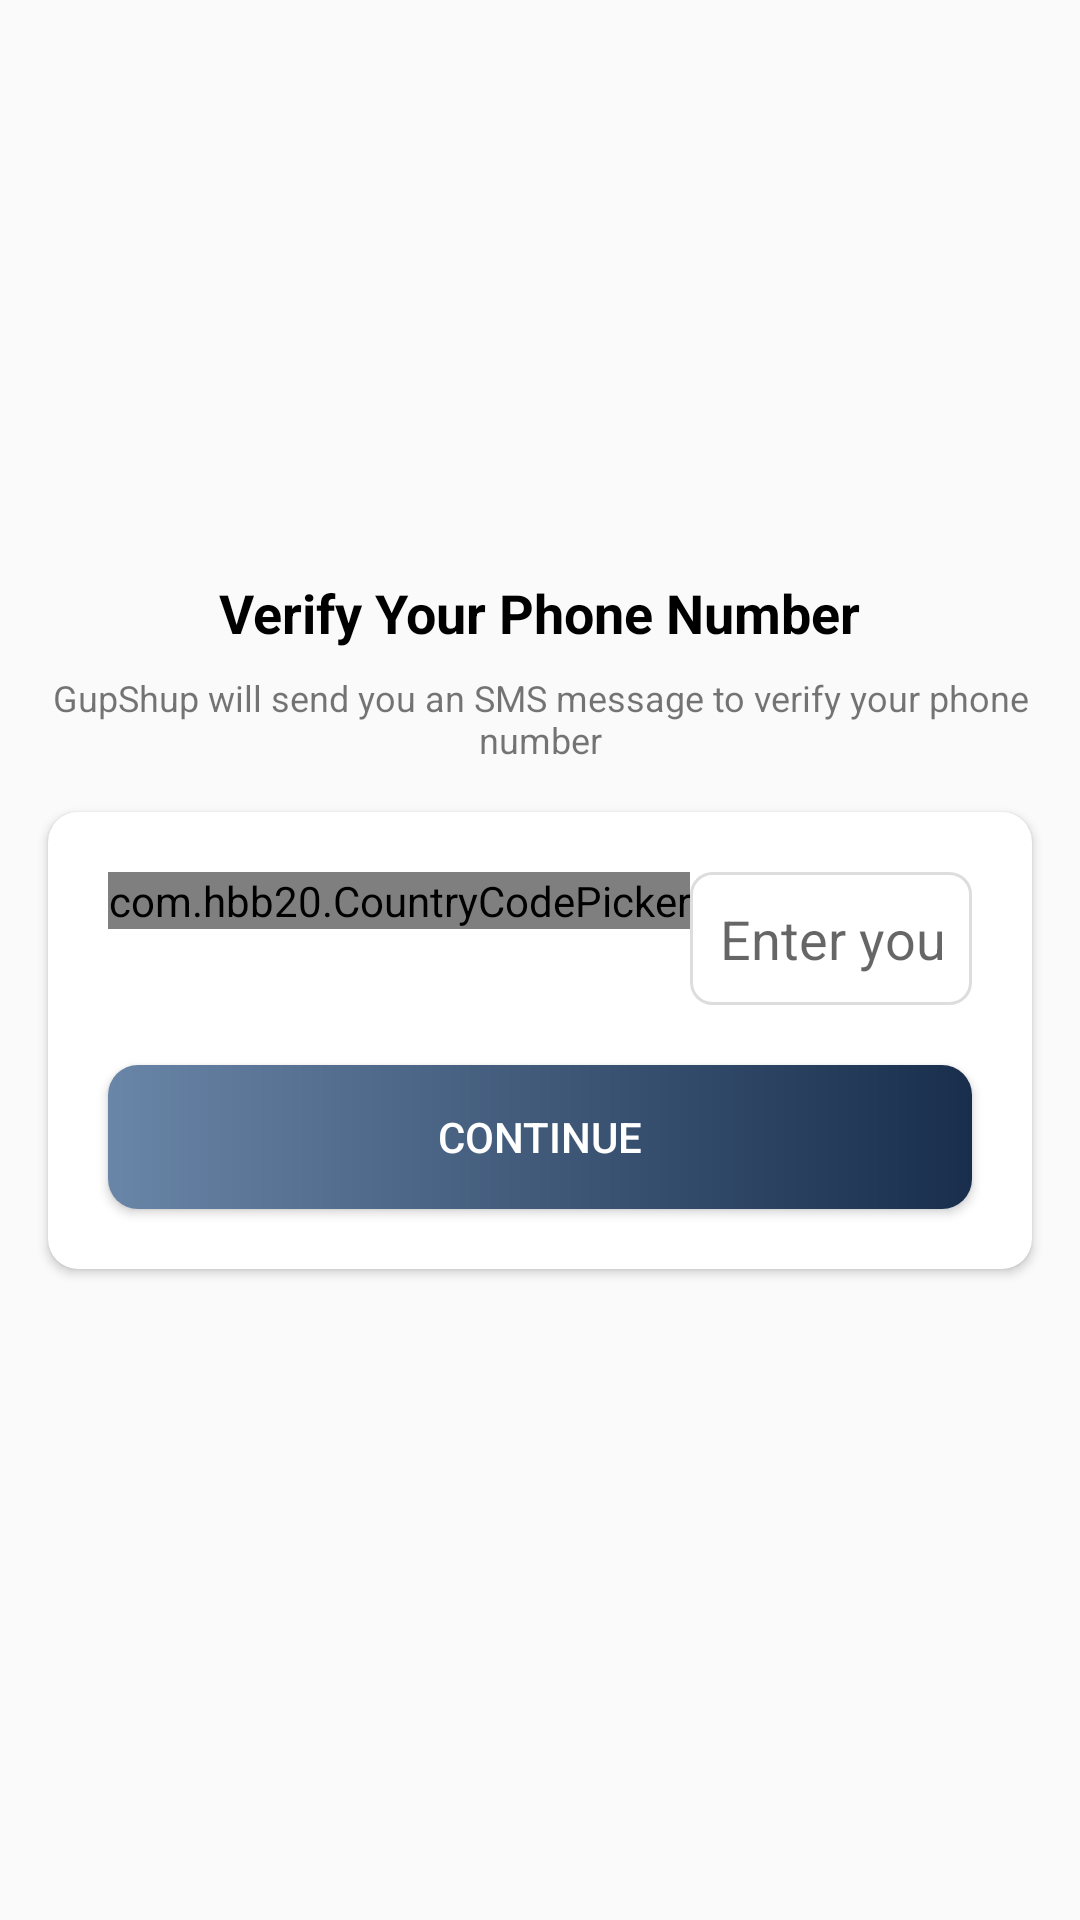

The Android layout XML behind this screen, and the referenced resources:
<!-- AndroidManifest.xml: application theme Theme.GupShup -->
<!-- res/layout/activity_phone_number.xml -->
<?xml version="1.0" encoding="utf-8"?>
<androidx.constraintlayout.widget.ConstraintLayout xmlns:android="http://schemas.android.com/apk/res/android"
    xmlns:app="http://schemas.android.com/apk/res-auto"
    xmlns:tools="http://schemas.android.com/tools"
    android:layout_width="match_parent"
    android:layout_height="match_parent"
    tools:context=".Activities.PhoneNumberActivity">

    <ImageView
        android:id="@+id/imageView"
        android:layout_width="160dp"
        android:layout_height="160dp"
        android:layout_marginTop="16dp"
        app:layout_constraintEnd_toEndOf="parent"
        app:layout_constraintStart_toStartOf="parent"
        app:layout_constraintTop_toTopOf="parent"
        app:srcCompat="@drawable/chugli_logo" />

    <TextView
        android:id="@+id/textView"
        android:layout_width="wrap_content"
        android:layout_height="wrap_content"
        android:layout_marginTop="16dp"
        android:text="Verify Your Phone Number"
        android:textColor="#000000"
        android:textSize="18sp"
        android:textStyle="bold"
        app:layout_constraintEnd_toEndOf="@+id/imageView"
        app:layout_constraintStart_toStartOf="@+id/imageView"
        app:layout_constraintTop_toBottomOf="@+id/imageView" />

    <TextView
        android:id="@+id/textView2"
        android:layout_width="wrap_content"
        android:layout_height="wrap_content"
        android:layout_marginTop="8dp"
        android:gravity="center"
        android:text="GupShup will send you an SMS message to verify your phone number"
        android:textSize="12sp"
        app:layout_constraintEnd_toEndOf="@+id/textView"
        app:layout_constraintStart_toStartOf="@+id/textView"
        app:layout_constraintTop_toBottomOf="@+id/textView" />

    <androidx.cardview.widget.CardView
        android:layout_width="match_parent"
        android:layout_height="wrap_content"
        android:layout_marginStart="16dp"
        android:layout_marginTop="16dp"
        android:layout_marginEnd="16dp"
        app:cardCornerRadius="10dp"
        app:layout_constraintEnd_toEndOf="parent"
        app:layout_constraintStart_toStartOf="parent"
        app:layout_constraintTop_toBottomOf="@+id/textView2">

        <LinearLayout
            android:layout_width="match_parent"
            android:layout_height="match_parent"
            android:layout_margin="10dp"
            android:orientation="vertical">

            <LinearLayout
                android:layout_width="wrap_content"
                android:layout_height="wrap_content"
                android:layout_margin="10dp"
                android:orientation="horizontal">

                <com.hbb20.CountryCodePicker
                    android:id="@+id/ccp"
                    android:layout_width="wrap_content"
                    android:layout_height="wrap_content"/>

                <EditText
                    android:id="@+id/phoneBox"
                    android:layout_width="match_parent"
                    android:layout_height="wrap_content"
                    android:background="@drawable/textbox_outline"
                    android:lines="1"
                    android:maxLines="1"
                    android:singleLine="true"
                    android:ems="10"
                    android:hint="Enter your phone number"
                    android:inputType="number"
                    android:maxLength="10"
                    android:padding="10dp"/>
            </LinearLayout>

            <Button
                android:id="@+id/continueBtn"
                android:layout_width="match_parent"
                android:layout_height="wrap_content"
                android:layout_margin="10dp"
                android:textColor="@color/white"
                android:background="@drawable/button_gradient_background"
                android:text="Continue"/>
        </LinearLayout>
    </androidx.cardview.widget.CardView>
</androidx.constraintlayout.widget.ConstraintLayout>
<!-- resources referenced by this layout -->
<resources>
  <color name="white">#FFFFFFFF</color>
  <!-- drawable button_gradient_background (drawable) -->
  <?xml version="1.0" encoding="utf-8"?>
  <shape xmlns:android="http://schemas.android.com/apk/res/android"
      android:shape="rectangle">
  
      <gradient
          android:angle="360"
          android:startColor="#6985A7"
          android:endColor="#182E4C"
          android:type="linear" />
  
      <corners android:radius="10dp"/>
  
  </shape>
  <!-- drawable textbox_outline (drawable-v24) -->
  <shape xmlns:android="http://schemas.android.com/apk/res/android">
  
      <stroke android:color="#DDDDDD" android:width="1dp"/>
      <corners android:radius="7dp"/>
  
  </shape>
  <style name="Theme.GupShup" parent="Theme.AppCompat.DayNight.DarkActionBar">
          
          <item name="colorPrimary">@color/light_blue</item>
          <item name="colorPrimaryVariant">@color/dark_blue</item>
          <item name="colorOnPrimary">@color/white</item>
          
          <item name="colorSecondary">@color/teal_200</item>
          <item name="colorSecondaryVariant">@color/teal_700</item>
          <item name="colorOnSecondary">@color/white</item>
          
          <item name="android:statusBarColor" tools:targetApi="l">?attr/colorPrimaryVariant</item>
          
  
  
      </style>
  <color name="light_blue">#6985A7</color>
  <color name="dark_blue">#182E4C</color>
  <color name="teal_200">#FF03DAC5</color>
  <color name="teal_700">#FF018786</color>
</resources>
